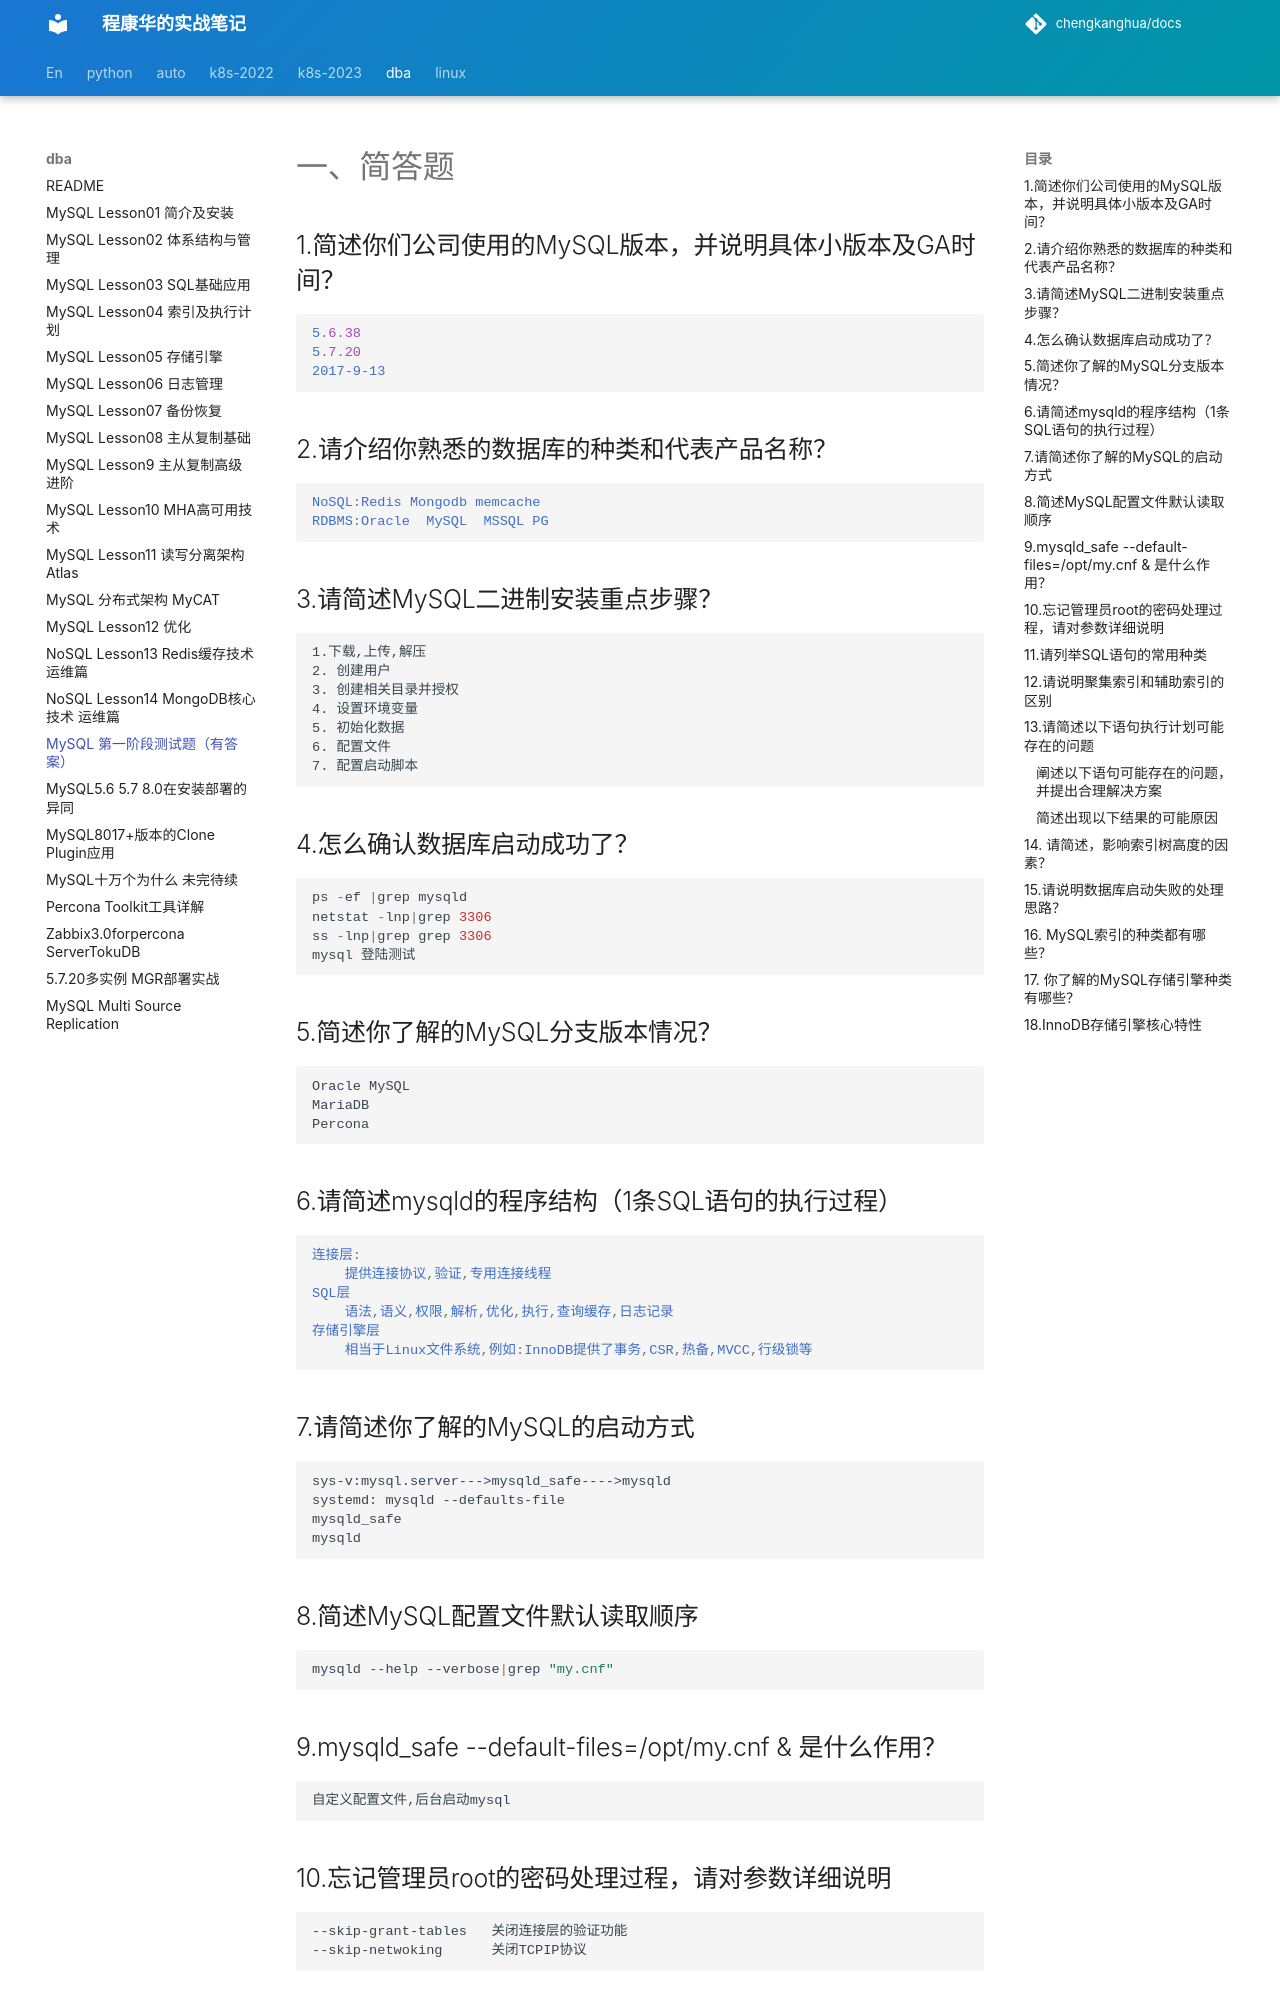

repository: chengkanghua/docs · page: dba-note/MySQL-第一阶段测试题（有答案）.html · generator: mkdocs

# 一、简答题

## 1.简述你们公司使用的MySQL版本，并说明具体小版本及GA时间？



```css
5.6.38 
5.7.20  
2017-9-13
```

## 2.请介绍你熟悉的数据库的种类和代表产品名称？



```css
NoSQL:Redis Mongodb memcache
RDBMS:Oracle  MySQL  MSSQL PG
```

## 3.请简述MySQL二进制安装重点步骤？



```undefined
1.下载,上传,解压
2. 创建用户
3. 创建相关目录并授权
4. 设置环境变量
5. 初始化数据
6. 配置文件
7. 配置启动脚本
```

## 4.怎么确认数据库启动成功了？



```ruby
ps -ef |grep mysqld
netstat -lnp|grep 3306
ss -lnp|grep grep 3306
mysql 登陆测试
```

## 5.简述你了解的MySQL分支版本情况？



```undefined
Oracle MySQL
MariaDB
Percona
```

## 6.请简述mysqld的程序结构（1条SQL语句的执行过程）



```css
连接层:
    提供连接协议,验证,专用连接线程
SQL层
    语法,语义,权限,解析,优化,执行,查询缓存,日志记录
存储引擎层
    相当于Linux文件系统,例如:InnoDB提供了事务,CSR,热备,MVCC,行级锁等
```

## 7.请简述你了解的MySQL的启动方式



```php
sys-v:mysql.server--->mysqld_safe---->mysqld
systemd: mysqld --defaults-file
mysqld_safe 
mysqld
```

## 8.简述MySQL配置文件默认读取顺序



```bash
mysqld --help --verbose|grep "my.cnf"
```

## 9.mysqld_safe --default-files=/opt/my.cnf & 是什么作用？



```undefined
自定义配置文件,后台启动mysql
```

## 10.忘记管理员root的密码处理过程，请对参数详细说明



```undefined
--skip-grant-tables   关闭连接层的验证功能
--skip-netwoking      关闭TCPIP协议
```

## 11.请列举SQL语句的常用种类



```undefined
DDL
DML
DCL
DQL
```

## 12.请说明聚集索引和辅助索引的区别



```undefined
辅助索引,叶子节点只存储,有序的某个列的所有值
聚集索引,存储的是整行数据
辅助索引一般是配合聚集索引使用,通过辅助所用找到主键值,然后通过聚集索引找到数据行,减少了回表查询带来的随机IO
```

## 13.请简述以下语句执行计划可能存在的问题
